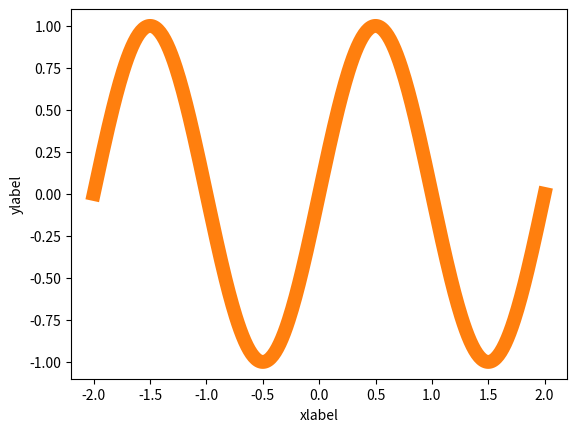

This chart was generated by the following Python code:
def poem_flower():
  print("자세히 보아야 예쁘다")
  print("오래 보아야 사랑스럽다")
  print("너도 그렇다")

poem_flower()
poem_flower()

def say_hello(name, msg):
		print('안녕, ', name, '야, ', msg, '하자')

say_hello('철수', '게임')
say_hello('영희', '공부')

def say_hello(name, msg="게임"):
		print('안녕, ', name, '야, ', msg, '하자')

say_hello("철수")
say_hello('영희', '공부')

# 주어진 시작값부터 끝값까지의 모든 정수를 더한 값을 리턴하는 함수

def get_sum(start, end) :
	sum = 0
	for i in range(start, end+1) :
		sum += i
	return sum

value = get_sum(1, 10)

print(value)

# 주어진 매개변수값의 제곱, 세제곱, 네제곱 값을 리턴하는 함수

def get_pow(x) :
  y2 = x**2
  y3 = x**3
  y4 = x**4
  
  return (y2, y3, y4)

z2, z3, z4 = get_pow(3)

z2, z3, z4

# math 모듈의 수학 함수 임포트

from math import sin, cos, pi

sin(1)

cos(2*pi)

# x 값을 -2부터 2까지 0.01 간격으로 생성하여 리스트 객체에 담기

x = [-2]

for i in range(-199,201) :

  x += [0.01 * i] 

x

# 축약된 버전

x = [0.01*i for i in range(-200,201)]

# -2pi 부터 2pi까지에 대해 sin 함수 값 구하기

y_sin = [sin(j*pi) for j in x]

y_sin

import matplotlib.pyplot as plt

plt.plot(x,y_sin)
plt.show()

import matplotlib.pyplot as plt

plt.rcParams['figure.figsize'] = (6,6)
plt.rcParams['lines.linewidth'] = 10

fig = plt.plot(x,y_sin)

plt.xlabel('xlabel')
plt.ylabel('ylabel')

plt.show()